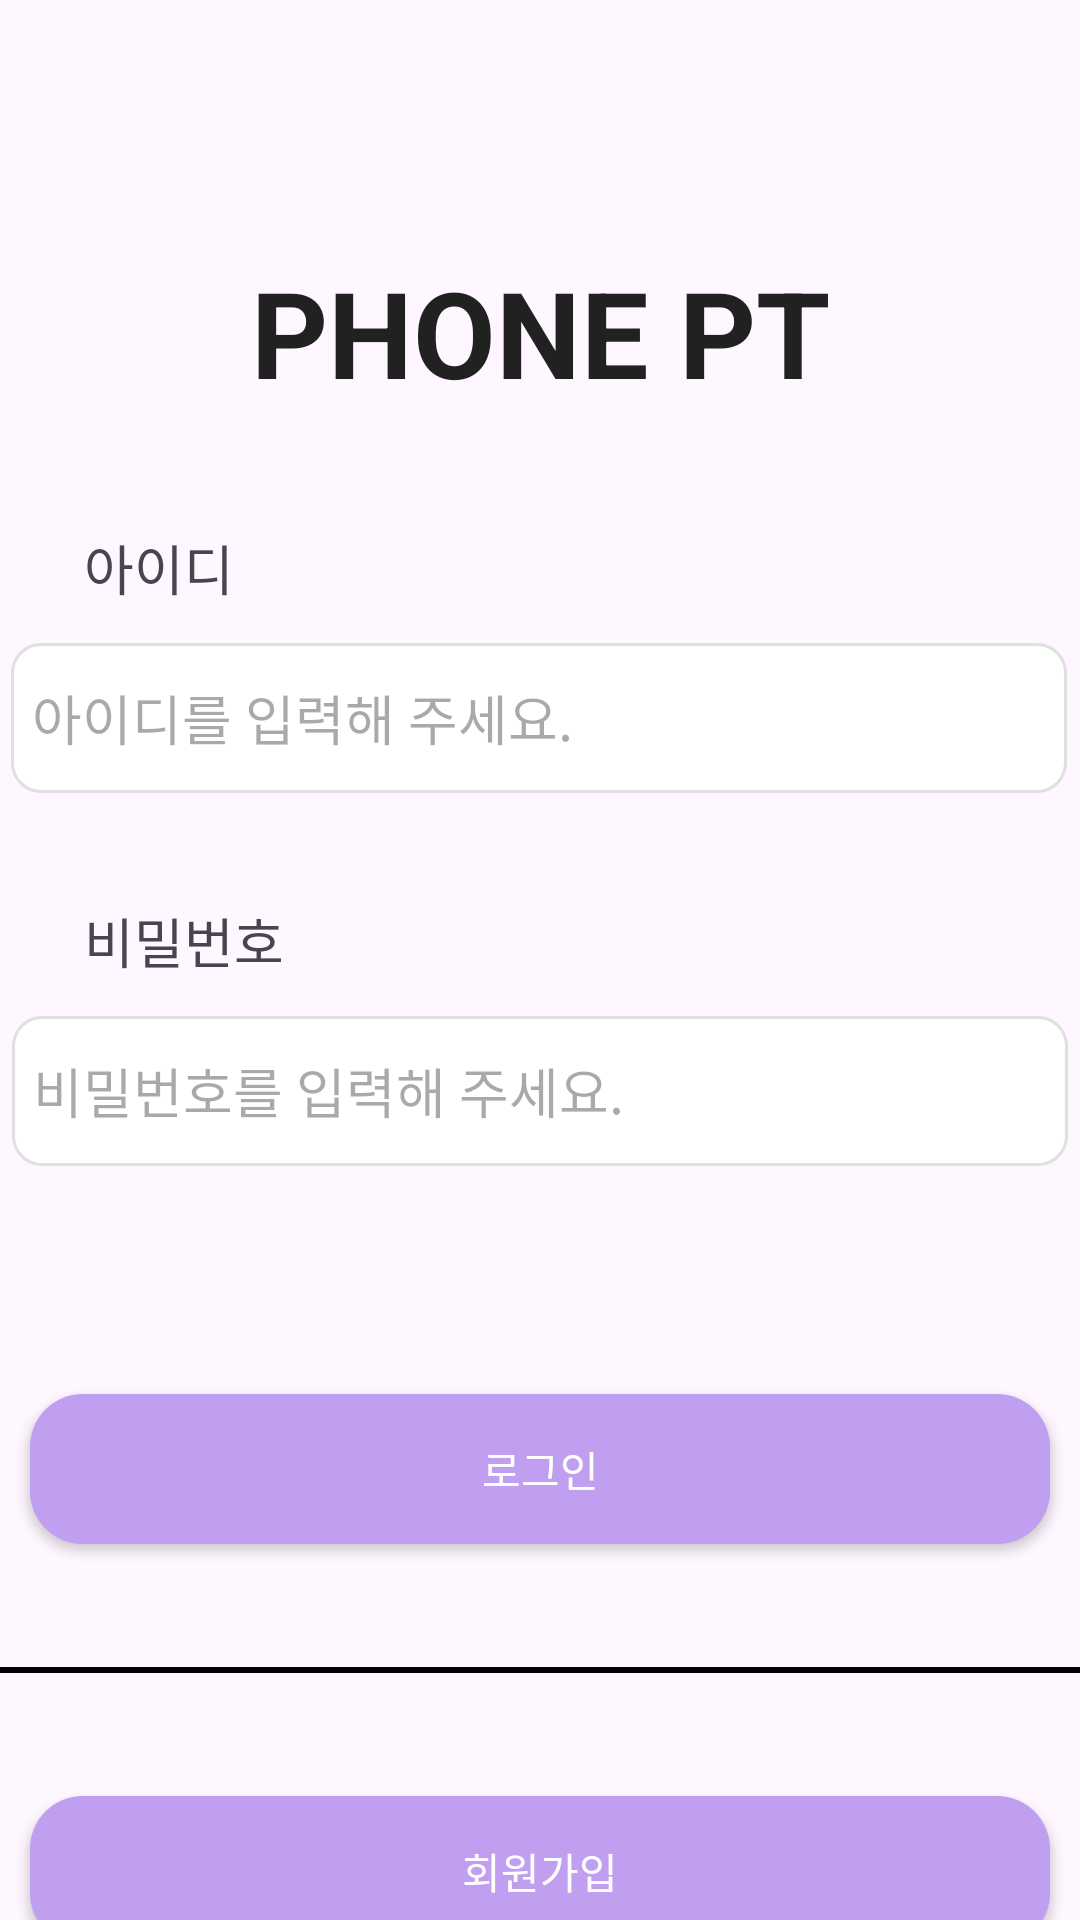

This screen was rendered from an Android layout file. Write that file and the resources it references.
<!-- AndroidManifest.xml: application theme Theme.example -->
<!-- res/layout/activity_main.xml -->
<?xml version="1.0" encoding="utf-8"?>
<androidx.constraintlayout.widget.ConstraintLayout xmlns:android="http://schemas.android.com/apk/res/android"
    xmlns:app="http://schemas.android.com/apk/res-auto"
    xmlns:tools="http://schemas.android.com/tools"
    android:id="@+id/main"
    android:layout_width="match_parent"
    android:layout_height="match_parent"
    tools:context=".MainActivity">

    <TextView
        android:id="@+id/phone_pt"
        android:layout_width="203dp"
        android:layout_height="48dp"
        android:layout_alignParentLeft="true"
        android:layout_alignParentTop="true"
        android:layout_marginTop="84dp"
        android:gravity="center"
        android:text="PHONE PT"
        android:textColor="#212121"
        android:textSize="40sp"
        android:textStyle="bold"
        app:layout_constraintEnd_toEndOf="parent"
        app:layout_constraintStart_toStartOf="parent"
        app:layout_constraintTop_toTopOf="parent" />

    <TextView
        android:id="@+id/textView3"
        android:layout_width="wrap_content"
        android:layout_height="wrap_content"
        android:layout_marginStart="28dp"
        android:layout_marginTop="44dp"
        android:text="아이디"
        android:textSize="18dp"
        app:layout_constraintStart_toStartOf="parent"
        app:layout_constraintTop_toBottomOf="@+id/phone_pt" />

    <GridLayout
        android:id="@+id/gridLayout3"
        style="@style/WhiteBoxStyle"
        android:layout_width="wrap_content"
        android:layout_height="wrap_content"
        android:layout_marginTop="12dp"
        app:layout_constraintEnd_toEndOf="parent"
        app:layout_constraintHorizontal_bias="0.474"
        app:layout_constraintStart_toStartOf="parent"
        app:layout_constraintTop_toBottomOf="@+id/textView3">

        <EditText
            android:layout_width="338dp"
            android:layout_height="match_parent"
            android:layout_row="0"
            android:layout_column="0"
            android:layout_gravity="center"
            android:background="@color/white"
            android:hint="아이디를 입력해 주세요." />
    </GridLayout>

    <TextView
        android:id="@+id/textView2"
        android:layout_width="wrap_content"
        android:layout_height="wrap_content"
        android:layout_marginStart="28dp"
        android:layout_marginTop="36dp"
        android:text="비밀번호"
        android:textSize="18dp"
        app:layout_constraintStart_toStartOf="parent"
        app:layout_constraintTop_toBottomOf="@+id/gridLayout3" />

    <GridLayout
        android:id="@+id/gridLayout2"
        style="@style/WhiteBoxStyle"
        android:layout_width="wrap_content"
        android:layout_height="wrap_content"
        android:layout_marginTop="12dp"
        app:layout_constraintEnd_toEndOf="parent"
        app:layout_constraintStart_toStartOf="parent"
        app:layout_constraintTop_toBottomOf="@+id/textView2">

        <EditText
            android:layout_width="338dp"
            android:layout_height="wrap_content"
            android:layout_row="0"
            android:layout_column="0"
            android:layout_gravity="center"
            android:background="@color/white"
            android:hint="비밀번호를 입력해 주세요." />
    </GridLayout>

    <androidx.appcompat.widget.AppCompatButton
        android:id="@+id/log_button"
        style="@style/CustomButtonStyle"
        android:layout_width="340dp"
        android:layout_height="50dp"
        android:layout_marginTop="76dp"
        android:text="로그인"
        android:textColor="@color/white"
        app:layout_constraintEnd_toEndOf="parent"
        app:layout_constraintStart_toStartOf="parent"
        app:layout_constraintTop_toBottomOf="@+id/gridLayout2" />

    <View
        android:layout_width="380dp"
        android:layout_height="2dp"
        android:background="@color/black"
        app:layout_constraintBottom_toTopOf="@+id/regi_button"
        app:layout_constraintEnd_toEndOf="parent"
        app:layout_constraintStart_toStartOf="parent"
        app:layout_constraintTop_toBottomOf="@+id/log_button" />

    <androidx.appcompat.widget.AppCompatButton
        android:id="@+id/regi_button"
        style="@style/CustomButtonStyle"
        android:layout_width="340dp"
        android:layout_height="50dp"
        android:layout_marginTop="84dp"
        android:text="회원가입"
        android:textColor="@color/white"
        app:layout_constraintEnd_toEndOf="parent"
        app:layout_constraintStart_toStartOf="parent"
        app:layout_constraintTop_toBottomOf="@+id/log_button" />

</androidx.constraintlayout.widget.ConstraintLayout>
<!-- resources referenced by this layout -->
<resources>
  <color name="black">#FF000000</color>
  <color name="white">#FFFFFFFF</color>
  <style name="CustomButtonStyle">
          
          
          <item name="android:background">@drawable/bg_custom_button</item>
          
          <item name="android:elevation">4dp</item>
      </style>
  <style name="WhiteBoxStyle">
          <item name="android:layout_width">352dp</item>
          <item name="android:layout_height">50dp</item>
          <item name="android:background">@drawable/white_blank</item>
          <item name="android:elevation">2dp</item> 
      </style>
  <style name="Theme.example" parent="Base.Theme.example" />
  <!-- drawable bg_custom_button (drawable) -->
  <?xml version="1.0" encoding="utf-8"?>
  <shape xmlns:android="http://schemas.android.com/apk/res/android"
      android:shape="rectangle">
      <solid android:color="#C09EF0" />
      <corners android:radius="17.6dp" />
  </shape>
  <!-- drawable white_blank (drawable) -->
  <vector xmlns:android="http://schemas.android.com/apk/res/android"
      xmlns:aapt="http://schemas.android.com/aapt"
      android:width="352dp"
      android:height="50dp"
      android:viewportWidth="352"
      android:viewportHeight="50">
  
      <group>
          <clip-path
              android:pathData="M10 0H342C347.523 0 352 4.47715 352 10V40C352 45.5228 347.523 50 342 50H10C4.47715 50 0 45.5228 0 40V10C0 4.47715 4.47715 0 10 0Z" />
          <path
              android:pathData="M0 0V50H352V0"
              android:fillColor="#FFFFFF" />
          <path
              android:pathData="M10 0H342C347.523 0 352 4.47715 352 10V40C352 45.5228 347.523 50 342 50H10C4.47715 50 0 45.5228 0 40V10C0 4.47715 4.47715 0 10 0Z"
              android:strokeWidth="2"
              android:strokeColor="#E0E0E0" />
      </group>
  </vector>
  <style name="Base.Theme.example" parent="Theme.Material3.DayNight.NoActionBar">
          
          
      </style>
</resources>
